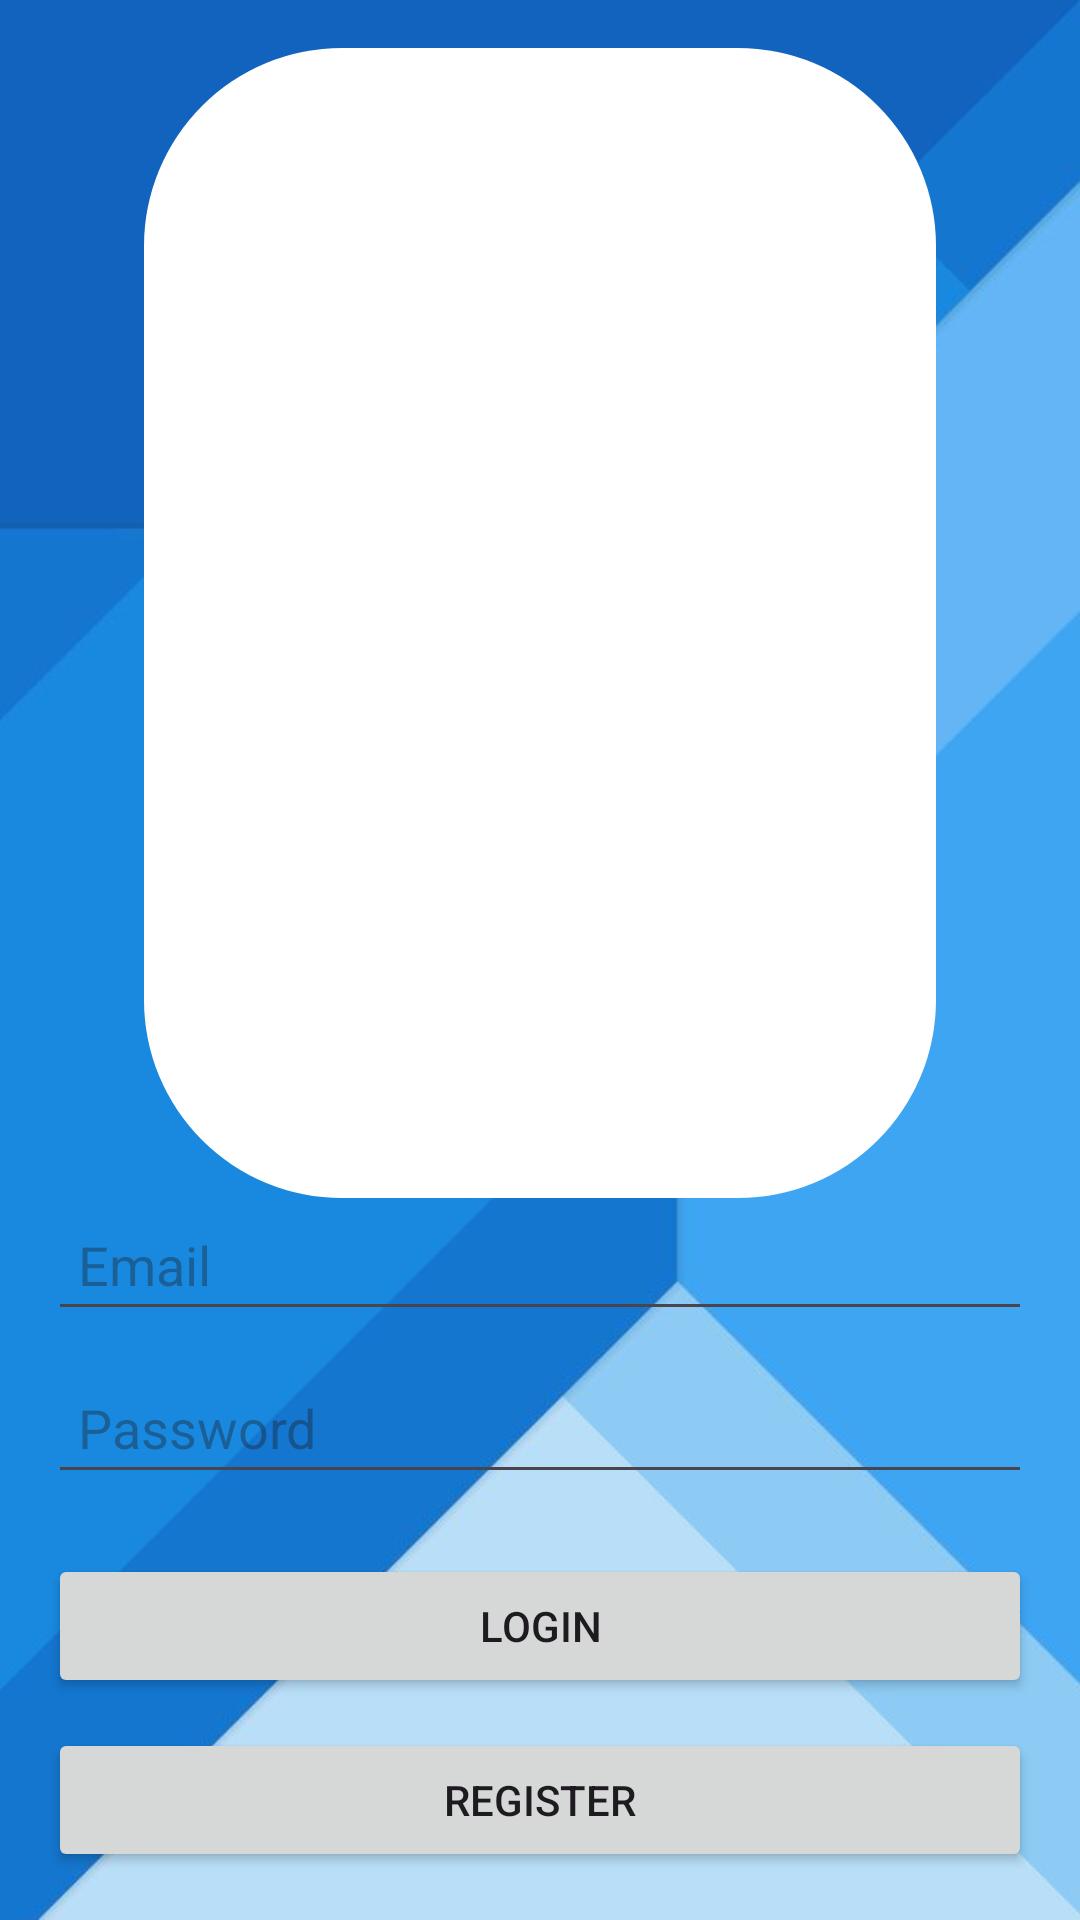

This screen was rendered from an Android layout file. Write that file and the resources it references.
<!-- AndroidManifest.xml: application theme Theme.BluePrintApp -->
<!-- res/layout/activity_teacher_login.xml -->
<?xml version="1.0" encoding="utf-8"?>
<LinearLayout xmlns:android="http://schemas.android.com/apk/res/android"
    android:layout_width="match_parent"
    android:layout_height="match_parent"
    android:gravity="center"
    android:orientation="vertical"
    android:padding="16dp"
    android:background="@drawable/subtle">


    <ImageView
        android:id="@+id/imageViewLogo"
        android:layout_width="264dp"
        android:layout_height="wrap_content"
        android:layout_gravity="center"
        android:layout_weight="3"
        android:background="@drawable/rounded_corners"
        android:contentDescription="School Logo"
        android:padding="24dp"
        android:scaleType="fitCenter"
        android:src="@drawable/methodist" />

    <EditText
        android:id="@+id/etEmail"
        android:layout_width="match_parent"
        android:layout_height="wrap_content"
        android:hint="Email"
        android:inputType="textEmailAddress"
        android:padding="10dp" />

    <EditText
        android:id="@+id/etPassword"
        android:layout_width="match_parent"
        android:layout_height="wrap_content"
        android:hint="Password"
        android:inputType="textPassword"
        android:padding="10dp"
        android:layout_marginTop="10dp" />

    <Button
        android:id="@+id/btnLogin"
        android:layout_width="match_parent"
        android:layout_height="wrap_content"
        android:text="Login"
        android:layout_marginTop="20dp" />
    <Button
        android:id="@+id/btnRegister"
        android:layout_width="match_parent"
        android:layout_height="wrap_content"
        android:text="Register"
        android:layout_marginTop="10dp" />

</LinearLayout>
<!-- resources referenced by this layout -->
<resources>
  <!-- drawable rounded_corners (drawable) -->
  <shape xmlns:android="http://schemas.android.com/apk/res/android">
      <corners android:radius="66dp" />
      <solid android:color="@android:color/white"/>
  </shape>
  <!-- drawable subtle: jpeg bitmap (drawable, 18943 bytes) -->
  <style name="Theme.BluePrintApp" parent="Base.Theme.BluePrintApp" />
  <style name="Base.Theme.BluePrintApp" parent="Theme.Material3.DayNight.NoActionBar">
          
          
      </style>
</resources>
